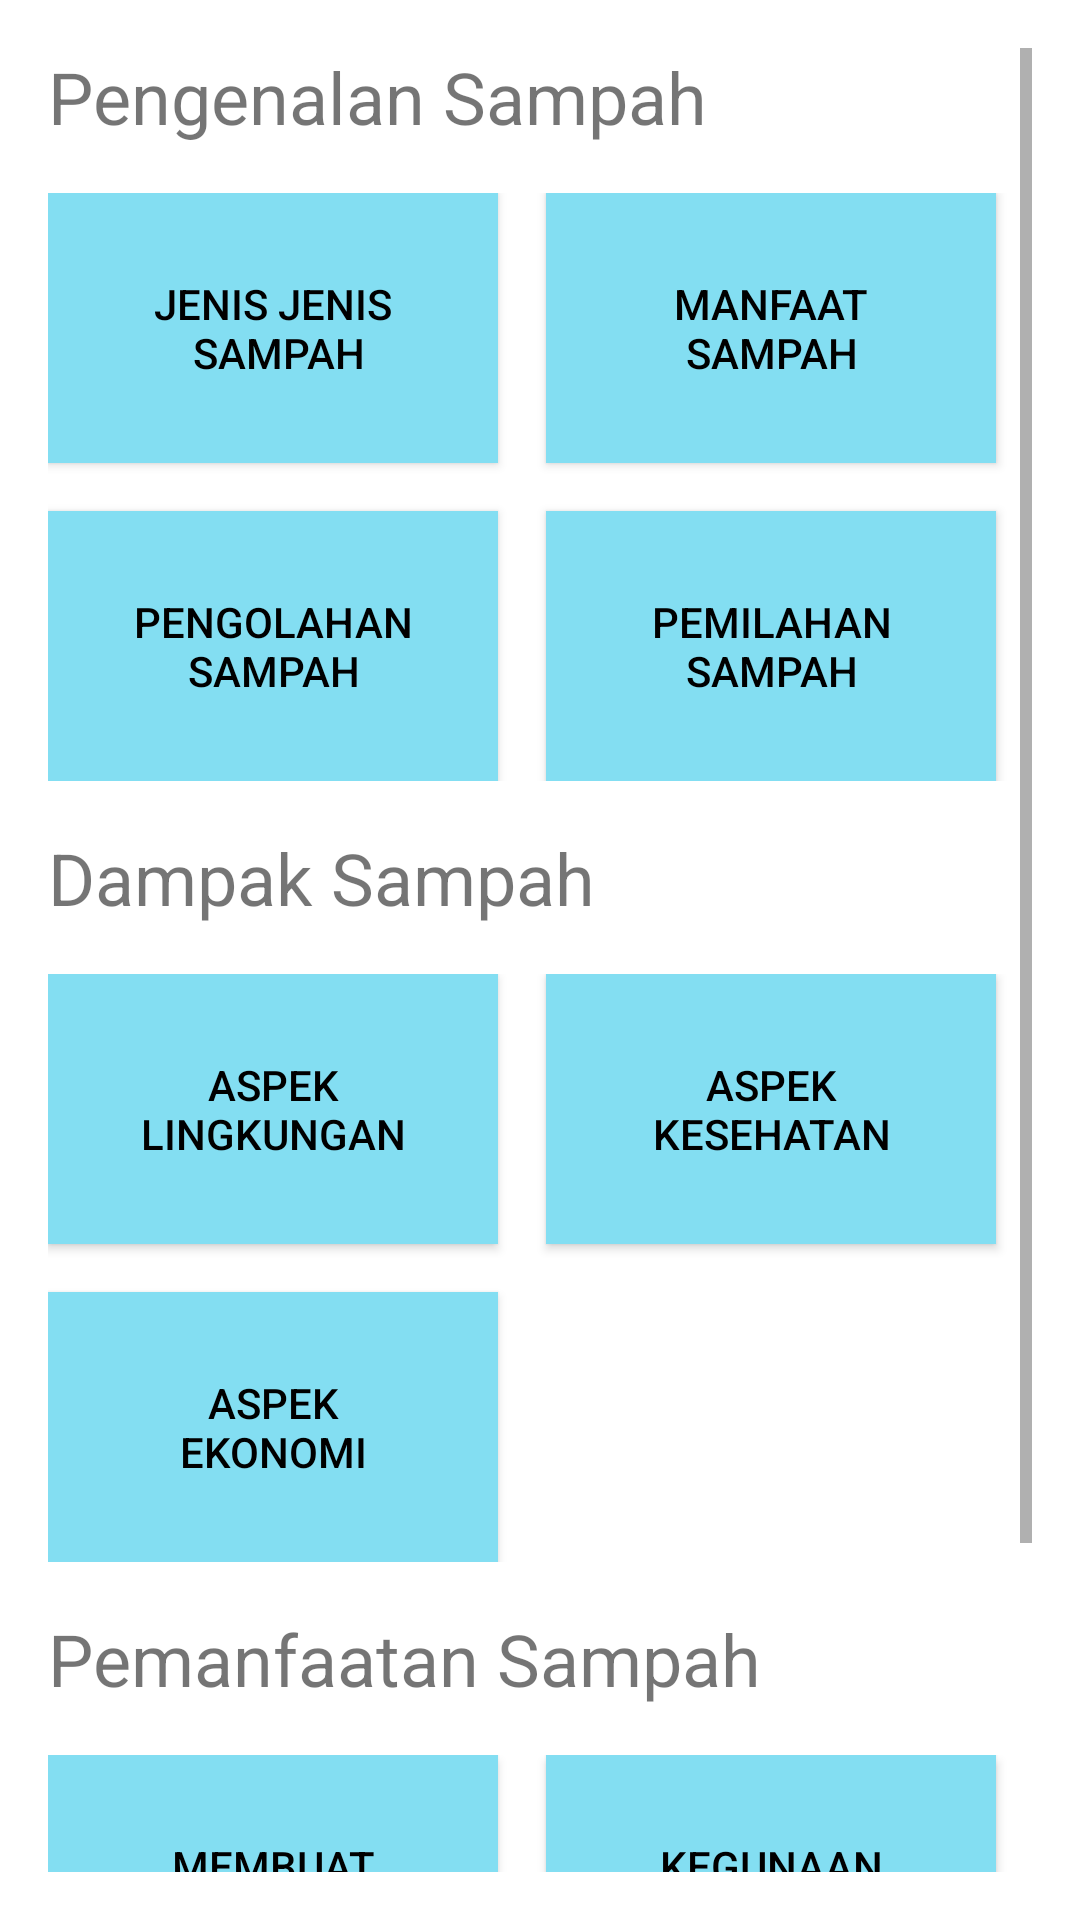

This screen was rendered from an Android layout file. Write that file and the resources it references.
<!-- AndroidManifest.xml: application theme Theme.BangsaBerbagi -->
<!-- res/layout/activity_information.xml -->
<?xml version="1.0" encoding="utf-8"?>
<ScrollView xmlns:android="http://schemas.android.com/apk/res/android"
    xmlns:app="http://schemas.android.com/apk/res-auto"
    xmlns:tools="http://schemas.android.com/tools"
    android:layout_width="match_parent"
    android:layout_height="match_parent"
    tools:context=".ui.informasi.InformationActivity"
    android:padding="16dp">

    <androidx.constraintlayout.widget.ConstraintLayout
        android:layout_width="match_parent"
        android:layout_height="wrap_content">

        <TextView
            android:id="@+id/tv_pengenalan"
            android:layout_width="match_parent"
            android:layout_height="wrap_content"
            android:text="@string/pengenalan_sampah"
            android:textSize="24sp"
            app:layout_constraintEnd_toEndOf="parent"
            app:layout_constraintStart_toStartOf="parent"
            app:layout_constraintTop_toTopOf="parent" />

        <GridLayout
            android:id="@+id/grid_pengenalan"
            android:layout_width="match_parent"
            android:layout_height="wrap_content"
            android:layout_marginTop="16dp"
            android:columnCount="2"
            android:rowCount="2"
            app:layout_constraintStart_toStartOf="@+id/tv_pengenalan"
            app:layout_constraintTop_toBottomOf="@+id/tv_pengenalan">

            <androidx.appcompat.widget.AppCompatButton
                android:id="@+id/btn_jenis"
                android:layout_width="150dp"
                android:layout_height="90dp"
                android:textColor="@color/black"
                android:layout_marginEnd="16dp"
                android:layout_marginBottom="16dp"
                android:background="#83DEF2"
                android:text="@string/jenis_jenis_n_sampah"/>

            <androidx.appcompat.widget.AppCompatButton
                android:id="@+id/btn_manfaat"
                android:layout_width="150dp"
                android:layout_height="90dp"
                android:textColor="@color/black"
                android:background="#83DEF2"
                android:text="@string/manfaat_nsampah"/>

            <androidx.appcompat.widget.AppCompatButton
                android:id="@+id/btn_pengolahan"
                android:layout_width="150dp"
                android:layout_height="90dp"
                android:textColor="@color/black"
                android:background="#83DEF2"
                android:text="@string/pengolahan_nsampah"/>

            <androidx.appcompat.widget.AppCompatButton
                android:id="@+id/btn_pemilahan"
                android:layout_width="150dp"
                android:layout_height="90dp"
                android:textColor="@color/black"
                android:background="#83DEF2"
                android:text="@string/pemilahan_nsampah"/>
        </GridLayout>

        <TextView
            android:id="@+id/tv_dampak"
            android:layout_width="match_parent"
            android:layout_height="wrap_content"
            android:text="@string/dampak_sampah"
            android:textSize="24sp"
            android:layout_marginTop="16dp"
            app:layout_constraintEnd_toEndOf="@id/grid_pengenalan"
            app:layout_constraintStart_toStartOf="@id/grid_pengenalan"
            app:layout_constraintTop_toBottomOf="@id/grid_pengenalan"/>

        <GridLayout
            android:id="@+id/grid_dampak"
            android:layout_width="match_parent"
            android:layout_height="wrap_content"
            android:layout_marginTop="16dp"
            android:columnCount="2"
            android:rowCount="2"
            app:layout_constraintStart_toStartOf="@+id/tv_dampak"
            app:layout_constraintTop_toBottomOf="@+id/tv_dampak">

            <androidx.appcompat.widget.AppCompatButton
                android:id="@+id/btn_lingkungan"
                android:layout_width="150dp"
                android:layout_height="90dp"
                android:layout_marginEnd="16dp"
                android:background="#83DEF2"
                android:text="@string/aspek_nlingkungan"
                android:textColor="@color/black" />

            <androidx.appcompat.widget.AppCompatButton
                android:id="@+id/btn_kesehatan"
                android:layout_width="150dp"
                android:layout_height="90dp"
                android:layout_marginEnd="16dp"
                android:background="#83DEF2"
                android:text="@string/aspek_nkesehatan"
                android:textColor="@color/black" />

            <androidx.appcompat.widget.AppCompatButton
                android:id="@+id/btn_ekonomi"
                android:layout_width="150dp"
                android:layout_height="90dp"
                android:layout_marginTop="16dp"
                android:background="#83DEF2"
                android:text="@string/aspek_nekonomi"
                android:textColor="@color/black" />
        </GridLayout>

        <TextView
            android:id="@+id/tv_pemanfaatan"
            android:layout_width="match_parent"
            android:layout_height="wrap_content"
            android:text="@string/pemanfaatan_sampah"
            android:textSize="24sp"
            android:layout_marginTop="16dp"
            app:layout_constraintEnd_toEndOf="@id/grid_dampak"
            app:layout_constraintStart_toStartOf="@id/grid_dampak"
            app:layout_constraintTop_toBottomOf="@id/grid_dampak"/>

        <GridLayout
            android:id="@+id/grid_pemanfaatan"
            android:layout_width="match_parent"
            android:layout_height="wrap_content"
            android:layout_marginTop="16dp"
            android:columnCount="2"
            android:rowCount="2"
            app:layout_constraintStart_toStartOf="@+id/tv_pemanfaatan"
            app:layout_constraintTop_toBottomOf="@id/tv_pemanfaatan">

            <androidx.appcompat.widget.AppCompatButton
                android:id="@+id/btn_membuat_pupuk"
                android:layout_width="150dp"
                android:layout_height="90dp"
                android:layout_marginEnd="16dp"
                android:background="#83DEF2"
                android:text="@string/membuat_npupuk"
                android:textColor="@color/black" />

            <androidx.appcompat.widget.AppCompatButton
                android:id="@+id/btn_kegunaan_pupuk"
                android:layout_width="150dp"
                android:layout_height="90dp"
                android:layout_marginEnd="16dp"
                android:background="#83DEF2"
                android:text="@string/kegunaan_npupuk"
                android:textColor="@color/black" />

            <androidx.appcompat.widget.AppCompatButton
                android:id="@+id/btn_nilai_ekonomi"
                android:layout_width="150dp"
                android:layout_height="90dp"
                android:layout_marginTop="16dp"
                android:layout_marginEnd="16dp"
                android:background="#83DEF2"
                android:text="@string/nilai_ekonomi_nsampah"
                android:textColor="@color/black" />

            <androidx.appcompat.widget.AppCompatButton
                android:id="@+id/btn_kreativitas_sampah"
                android:layout_width="150dp"
                android:layout_height="90dp"
                android:layout_marginTop="16dp"
                android:background="#83DEF2"
                android:text="@string/kreativitas_nsampah"
                android:textColor="@color/black" />
        </GridLayout>
    </androidx.constraintlayout.widget.ConstraintLayout>

</ScrollView>
<!-- resources referenced by this layout -->
<resources>
  <string name="aspek_nekonomi">Aspek\nEkonomi</string>
  <string name="aspek_nkesehatan">Aspek\nKesehatan</string>
  <string name="aspek_nlingkungan">Aspek\nLingkungan</string>
  <string name="dampak_sampah">Dampak Sampah</string>
  <string name="jenis_jenis_n_sampah">Jenis Jenis\n Sampah</string>
  <string name="kegunaan_npupuk">Kegunaan\nPupuk</string>
  <string name="kreativitas_nsampah">Kreativitas\nSampah</string>
  <string name="manfaat_nsampah">Manfaat\nSampah</string>
  <string name="membuat_npupuk">Membuat\nPupuk</string>
  <string name="nilai_ekonomi_nsampah">Nilai Ekonomi\nSampah</string>
  <string name="pemanfaatan_sampah">Pemanfaatan Sampah</string>
  <string name="pemilahan_nsampah">Pemilahan\nSampah</string>
  <string name="pengenalan_sampah">Pengenalan Sampah</string>
  <string name="pengolahan_nsampah">Pengolahan\nSampah</string>
  <style name="Theme.BangsaBerbagi" parent="Theme.MaterialComponents.DayNight.DarkActionBar">
          
          <item name="colorPrimary">@color/purple_500</item>
          <item name="colorPrimaryVariant">@color/purple_700</item>
          <item name="colorOnPrimary">@color/white</item>
          
          <item name="colorSecondary">@color/teal_200</item>
          <item name="colorSecondaryVariant">@color/teal_700</item>
          <item name="colorOnSecondary">@color/black</item>
          
          <item name="android:statusBarColor" tools:targetApi="l">?attr/colorPrimaryVariant</item>
          
      </style>
  <!-- not gathered from this repository: default colours our renderer supplied (Android Studio template values) -->
  <color name="purple_500">#FF6200EE</color>
  <color name="purple_700">#FF3700B3</color>
  <color name="teal_200">#FF03DAC5</color>
  <color name="teal_700">#FF018786</color>
  <color name="black">#FF000000</color>
  <color name="white">#FFFFFFFF</color>
</resources>
